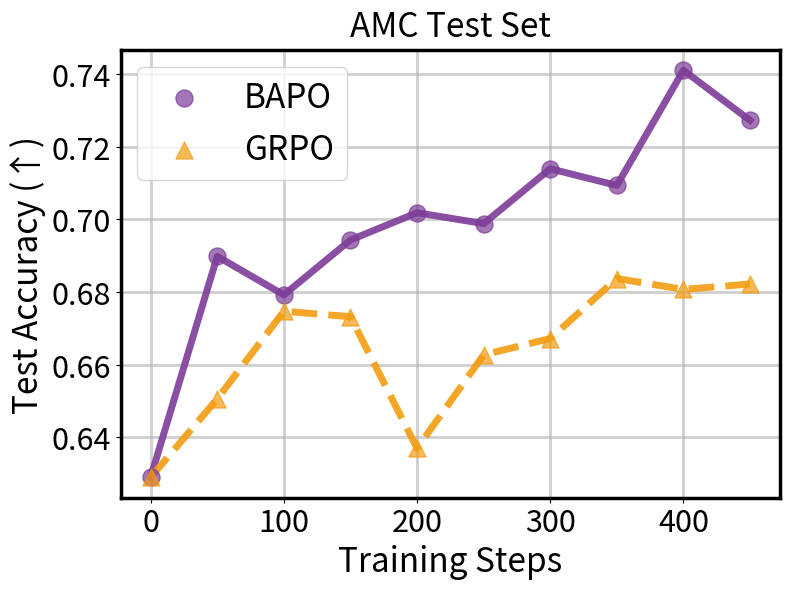

Recreate this plot in Python.
import matplotlib.pyplot as plt
import numpy as np

def create_bapo_plot():
    """Create BAPO test accuracy plot with same style"""
    
    # Your BAPO data
    steps = [0, 50, 100, 150, 200, 250, 300, 350, 400, 450]
    
    
    test_accuracy_grpo = [0.6290, 0.6506, 0.6747, 0.6732, 0.6370, 0.6627, 0.6672, 0.6837, 0.6807, 0.6822]
    test_accuracy_dapo = [0.6290, 0.6476, 0.6777, 0.6491, 0.6702, 0.6627, 0.6687, 0.6958, 0.6777, 0.7093]
    test_accuracy_bapo = [0.6290, 0.6898, 0.6792, 0.6943, 0.7018, 0.6988, 0.7139, 0.7093, 0.7410, 0.7272]
    # Create figure with same size
    plt.figure(figsize=(8, 6))
    
    # Same color as original BAPO
    color1 = '#7d3c98'  # Darker Purple
    color2 = '#f39c12' 

    # Plot scatter points and connect with lines
    plt.scatter(steps, test_accuracy_bapo,
                color=color1, alpha=0.7, s=150, marker='o', label='BAPO', zorder=3)
    # Connect with solid line
    plt.plot(steps, test_accuracy_bapo, color=color1, linewidth=5,
              alpha=0.9, linestyle='-', zorder=2)
    
    plt.scatter(steps, test_accuracy_grpo,
                color=color2, alpha=0.7, s=150, marker='^', label='GRPO', zorder=3)

    plt.plot(steps, test_accuracy_grpo, color=color2, linewidth=5,
              alpha=0.9, linestyle='--', zorder=2)
    
    # Styling - exactly same as original
    plt.xlabel('Training Steps', fontsize=24)
    plt.ylabel('Test Accuracy (↑)', fontsize=24)
    plt.title('AMC Test Set', fontsize=24, pad=10)
    plt.xticks(fontsize=22)
    plt.yticks(fontsize=22)
    
    # Grid - same bold lines
    plt.grid(True, alpha=0.6, linestyle='-', linewidth=2)
    
    # Set bold border
    ax = plt.gca()
    for spine in ax.spines.values():
        spine.set_linewidth(2.5)
        spine.set_color('black')
    
    # Legend
    plt.legend(fontsize=24)
    
    # Clean layout
    plt.tight_layout()
    
    # Save and show
    plt.savefig('bapo_test_accuracy.png', dpi=300)
    plt.show()
    
    print("Plot saved as 'bapo_test_accuracy.png'")

if __name__ == "__main__":
    create_bapo_plot()
